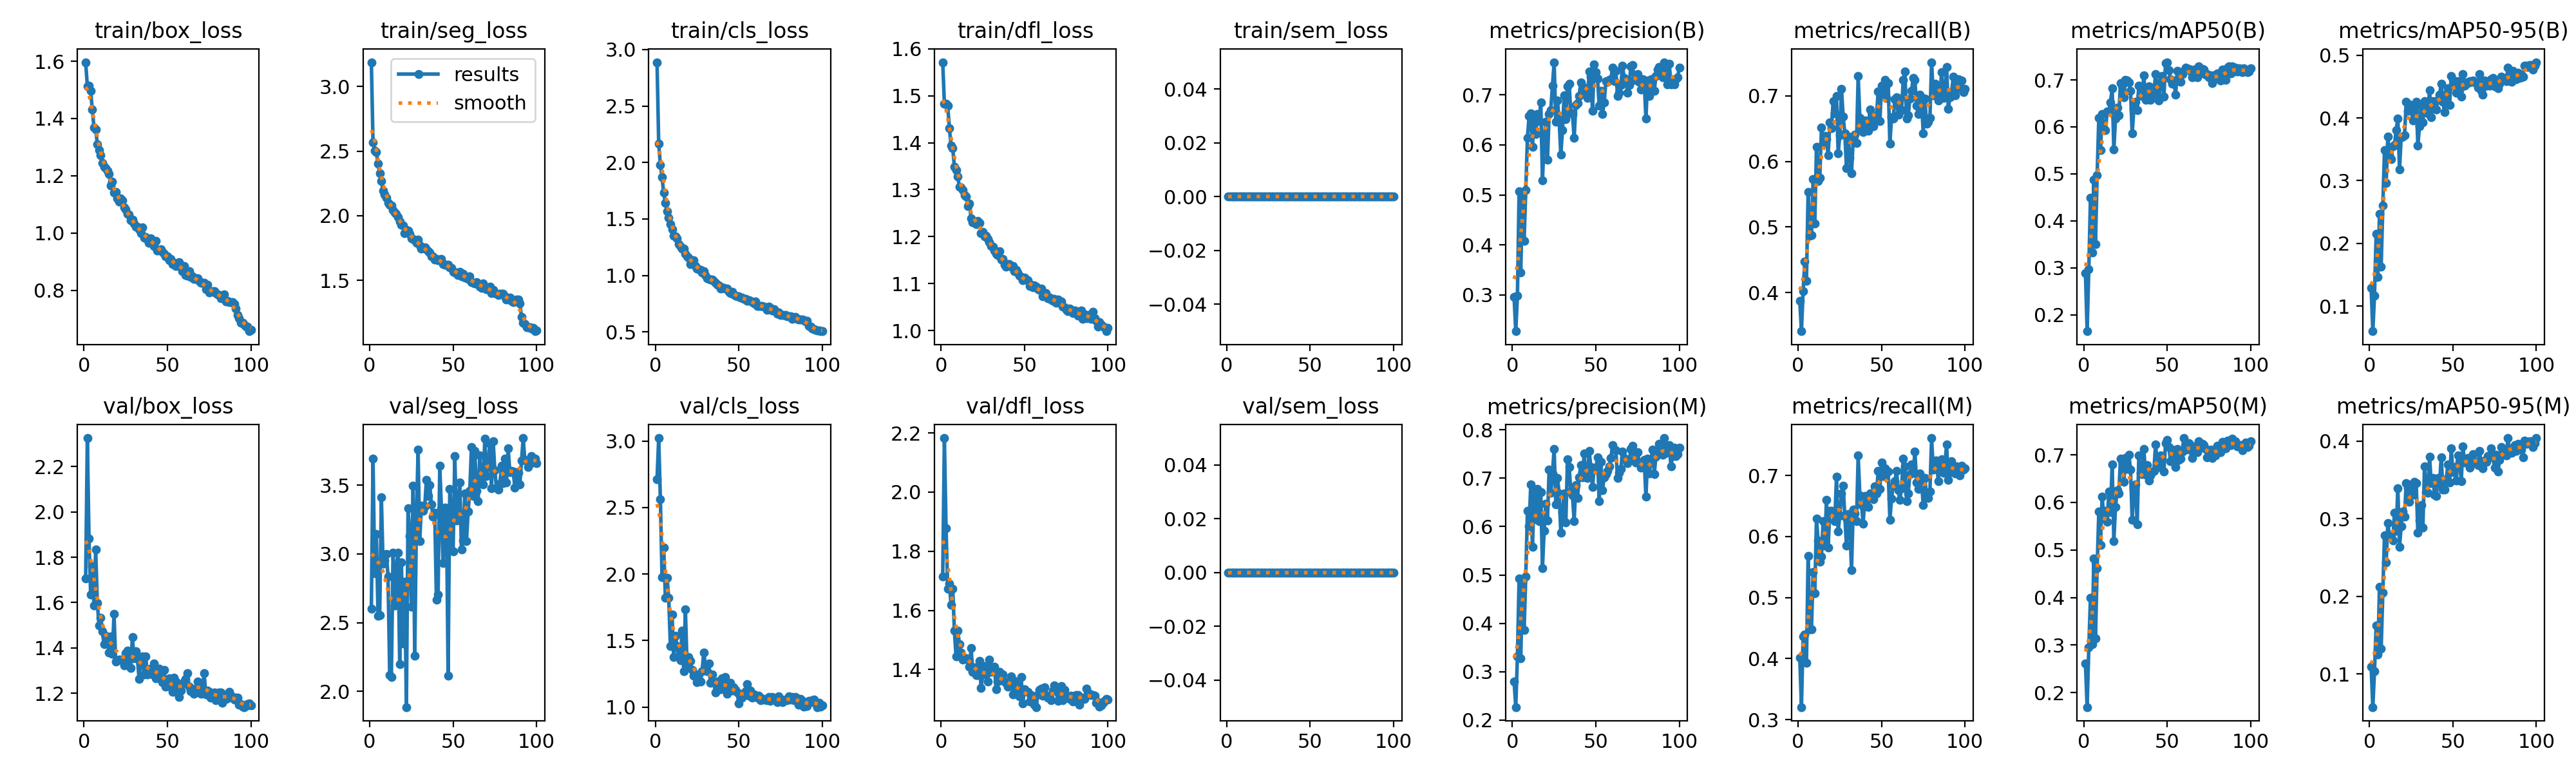

The file beside this chart, header and first rows:
epoch, time, train/box_loss, train/seg_loss, train/cls_loss, train/dfl_loss, train/sem_loss, metrics/precision(B), metrics/recall(B), metrics/mAP50(B), metrics/mAP50-95(B), metrics/precision(M), metrics/recall(M), metrics/mAP50(M), metrics/mAP50-95(M), val/box_loss, val/seg_loss, val/cls_loss, val/dfl_loss, val/sem_loss, lr/pg0, lr/pg1, lr/pg2
1, 82.02, 1.597, 3.189, 2.888, 1.571, 0, 0.2955, 0.3872, 0.2881, 0.129, 0.2795, 0.4019, 0.261, 0.1097, 1.705, 2.603, 2.714, 1.715, 0, 0.0004142, 0.0004142, 0.0004142
2, 159.4, 1.513, 2.567, 2.167, 1.483, 0, 0.2275, 0.341, 0.165, 0.05985, 0.2266, 0.3207, 0.1695, 0.05721, 2.326, 3.695, 3.022, 2.183, 0, 0.0008227, 0.0008227, 0.0008227
3, 234.2, 1.515, 2.504, 1.978, 1.483, 0, 0.2989, 0.4024, 0.2963, 0.1162, 0.3321, 0.4365, 0.2946, 0.1031, 1.882, 2.86, 2.564, 1.878, 0, 0.001223, 0.001223, 0.001223
4, 308.2, 1.496, 2.493, 1.869, 1.479, 0, 0.5066, 0.4471, 0.4493, 0.2147, 0.4923, 0.4391, 0.3998, 0.162, 1.634, 3.144, 1.978, 1.674, 0, 0.001213, 0.001213, 0.001213
5, 385.7, 1.43, 2.402, 1.731, 1.43, 0, 0.3453, 0.4181, 0.332, 0.1466, 0.3279, 0.3928, 0.3016, 0.1248, 1.762, 2.552, 2.199, 1.69, 0, 0.0012, 0.0012, 0.0012
6, 460.7, 1.368, 2.33, 1.642, 1.394, 0, 0.4967, 0.5529, 0.4878, 0.2465, 0.4857, 0.5682, 0.4827, 0.2126, 1.587, 2.553, 1.821, 1.618, 0, 0.001188, 0.001188, 0.001188
7, 534.8, 1.362, 2.269, 1.569, 1.388, 0, 0.4086, 0.4866, 0.3507, 0.1631, 0.3862, 0.4477, 0.3137, 0.1323, 1.834, 3.413, 1.971, 1.672, 0, 0.001176, 0.001176, 0.001176
8, 607.7, 1.31, 2.196, 1.511, 1.349, 0, 0.5098, 0.4875, 0.4972, 0.2602, 0.4971, 0.4475, 0.462, 0.2047, 1.597, 2.931, 1.823, 1.531, 0, 0.001163, 0.001163, 0.001163
9, 681.9, 1.29, 2.165, 1.451, 1.341, 0, 0.6141, 0.5728, 0.6196, 0.349, 0.6332, 0.5422, 0.5802, 0.2788, 1.498, 2.951, 1.458, 1.444, 0, 0.001151, 0.001151, 0.001151
10, 754.2, 1.272, 2.139, 1.407, 1.328, 0, 0.6583, 0.5057, 0.5501, 0.2965, 0.6009, 0.507, 0.5108, 0.244, 1.533, 3.002, 1.697, 1.532, 0, 0.001139, 0.001139, 0.001139
11, 826.9, 1.246, 2.099, 1.351, 1.306, 0, 0.6623, 0.6218, 0.6274, 0.3708, 0.6877, 0.6293, 0.6125, 0.2944, 1.474, 2.838, 1.373, 1.486, 0, 0.001126, 0.001126, 0.001126
12, 899.9, 1.232, 2.084, 1.344, 1.305, 0, 0.5954, 0.5699, 0.5929, 0.3414, 0.5574, 0.5936, 0.5673, 0.2771, 1.416, 2.12, 1.536, 1.457, 0, 0.001114, 0.001114, 0.001114
13, 973.3, 1.227, 2.078, 1.328, 1.3, 0, 0.652, 0.5754, 0.5926, 0.3341, 0.6718, 0.5592, 0.5817, 0.2791, 1.452, 2.104, 1.459, 1.433, 0, 0.001102, 0.001102, 0.001102
14, 1048, 1.217, 2.046, 1.274, 1.289, 0, 0.6215, 0.6518, 0.6334, 0.3551, 0.6148, 0.5669, 0.5587, 0.2723, 1.441, 3.01, 1.374, 1.441, 0, 0.001089, 0.001089, 0.001089
15, 1121, 1.206, 2.024, 1.252, 1.286, 0, 0.6614, 0.6272, 0.6333, 0.357, 0.6775, 0.6254, 0.6225, 0.3081, 1.379, 2.624, 1.352, 1.438, 0, 0.001077, 0.001077, 0.001077
16, 1195, 1.166, 2.016, 1.236, 1.265, 0, 0.6473, 0.6391, 0.6514, 0.381, 0.6111, 0.5851, 0.5795, 0.2849, 1.451, 2.914, 1.572, 1.435, 0, 0.001064, 0.001064, 0.001064
17, 1269, 1.179, 1.992, 1.236, 1.271, 0, 0.6847, 0.6336, 0.6829, 0.3989, 0.6713, 0.66, 0.6797, 0.3394, 1.374, 3.01, 1.267, 1.408, 0, 0.001052, 0.001052, 0.001052
18, 1342, 1.141, 1.954, 1.19, 1.239, 0, 0.5294, 0.6095, 0.5514, 0.3178, 0.5147, 0.5825, 0.5187, 0.264, 1.549, 2.197, 1.733, 1.473, 0, 0.00104, 0.00104, 0.00104
19, 1415, 1.144, 1.932, 1.171, 1.231, 0, 0.6063, 0.6599, 0.6175, 0.3697, 0.5913, 0.6416, 0.5903, 0.2906, 1.339, 2.941, 1.306, 1.392, 0, 0.001027, 0.001027, 0.001027
20, 1486, 1.12, 1.923, 1.156, 1.23, 0, 0.6466, 0.6511, 0.6408, 0.3705, 0.6467, 0.6424, 0.6256, 0.3098, 1.346, 2.35, 1.374, 1.407, 0, 0.001015, 0.001015, 0.001015
21, 1558, 1.11, 1.866, 1.101, 1.227, 0, 0.57, 0.692, 0.6244, 0.372, 0.613, 0.6388, 0.6194, 0.3024, 1.349, 2.798, 1.346, 1.381, 0, 0.001002, 0.001002, 0.001002
22, 1630, 1.122, 1.89, 1.123, 1.233, 0, 0.6611, 0.6733, 0.6938, 0.4254, 0.7179, 0.6247, 0.6925, 0.3461, 1.349, 1.887, 1.277, 1.382, 0, 0.0009901, 0.0009901, 0.0009901
23, 1702, 1.114, 1.883, 1.135, 1.229, 0, 0.67, 0.7, 0.6883, 0.4116, 0.6695, 0.698, 0.6882, 0.3399, 1.348, 3.334, 1.237, 1.429, 0, 0.0009778, 0.0009778, 0.0009778
24, 1775, 1.089, 1.86, 1.081, 1.208, 0, 0.7185, 0.6125, 0.663, 0.4219, 0.7103, 0.6079, 0.6438, 0.322, 1.323, 3.132, 1.247, 1.337, 0, 0.0009654, 0.0009654, 0.0009654
25, 1848, 1.083, 1.824, 1.058, 1.21, 0, 0.7652, 0.6395, 0.7007, 0.4115, 0.7612, 0.6342, 0.6936, 0.3444, 1.377, 2.615, 1.185, 1.383, 0, 0.000953, 0.000953, 0.000953
26, 1920, 1.067, 1.822, 1.055, 1.2, 0, 0.6468, 0.7109, 0.6986, 0.3961, 0.6466, 0.6708, 0.6701, 0.3307, 1.388, 3.498, 1.244, 1.412, 0, 0.0009406, 0.0009406, 0.0009406
27, 1991, 1.065, 1.811, 1.051, 1.202, 0, 0.6882, 0.6681, 0.6941, 0.4117, 0.7006, 0.6832, 0.7007, 0.3476, 1.353, 2.259, 1.194, 1.384, 0, 0.0009283, 0.0009283, 0.0009283
28, 2064, 1.043, 1.792, 1.026, 1.195, 0, 0.6494, 0.643, 0.6766, 0.4259, 0.6687, 0.6329, 0.6691, 0.346, 1.311, 3.234, 1.267, 1.359, 0, 0.0009159, 0.0009159, 0.0009159
29, 2138, 1.047, 1.817, 1.036, 1.188, 0, 0.5803, 0.5896, 0.5868, 0.3564, 0.5871, 0.585, 0.5634, 0.2817, 1.446, 3.757, 1.411, 1.434, 0, 0.0009035, 0.0009035, 0.0009035
30, 2211, 1.034, 1.769, 1.003, 1.18, 0, 0.629, 0.6383, 0.6381, 0.3872, 0.6299, 0.6368, 0.631, 0.2977, 1.353, 3.092, 1.312, 1.393, 0, 0.0008911, 0.0008911, 0.0008911
31, 2284, 1.021, 1.746, 0.976, 1.178, 0, 0.6989, 0.6056, 0.6531, 0.4197, 0.6688, 0.6214, 0.6375, 0.3178, 1.384, 3.353, 1.267, 1.398, 0, 0.0008787, 0.0008787, 0.0008787
32, 2356, 1.022, 1.753, 0.9696, 1.17, 0, 0.6517, 0.5819, 0.6351, 0.3927, 0.6087, 0.5445, 0.554, 0.2888, 1.354, 3.315, 1.326, 1.41, 0, 0.0008664, 0.0008664, 0.0008664
33, 2430, 1.013, 1.754, 0.9627, 1.163, 0, 0.7164, 0.6322, 0.6883, 0.4274, 0.7396, 0.6446, 0.6989, 0.3675, 1.263, 3.345, 1.183, 1.333, 0, 0.000854, 0.000854, 0.000854
34, 2502, 1, 1.738, 0.9628, 1.161, 0, 0.7218, 0.6405, 0.6677, 0.4195, 0.7228, 0.638, 0.6626, 0.3343, 1.347, 3.54, 1.244, 1.359, 0, 0.0008416, 0.0008416, 0.0008416
35, 2573, 1.021, 1.727, 0.9532, 1.169, 0, 0.6639, 0.6276, 0.666, 0.4077, 0.673, 0.6249, 0.6591, 0.3338, 1.363, 3.424, 1.189, 1.392, 0, 0.0008293, 0.0008293, 0.0008293
36, 2645, 0.9842, 1.714, 0.9323, 1.151, 0, 0.6611, 0.7302, 0.7091, 0.4447, 0.664, 0.7324, 0.7118, 0.3801, 1.282, 3.502, 1.108, 1.364, 0, 0.0008169, 0.0008169, 0.0008169
37, 2717, 0.9867, 1.687, 0.9189, 1.152, 0, 0.6139, 0.6663, 0.6571, 0.4009, 0.6119, 0.6673, 0.6584, 0.3463, 1.362, 3.361, 1.19, 1.384, 0, 0.0008045, 0.0008045, 0.0008045
38, 2789, 0.9776, 1.686, 0.9096, 1.141, 0, 0.68, 0.6479, 0.674, 0.4266, 0.6861, 0.6516, 0.678, 0.3525, 1.281, 3.271, 1.145, 1.359, 0, 0.0007921, 0.0007921, 0.0007921
39, 2862, 0.9665, 1.663, 0.8843, 1.136, 0, 0.6839, 0.645, 0.6871, 0.4248, 0.6591, 0.6211, 0.6457, 0.3306, 1.302, 3.299, 1.133, 1.354, 0, 0.0007797, 0.0007797, 0.0007797
40, 2933, 0.9824, 1.667, 0.8972, 1.142, 0, 0.6977, 0.6623, 0.6571, 0.414, 0.7025, 0.6663, 0.6571, 0.3297, 1.309, 2.667, 1.215, 1.343, 0, 0.0007674, 0.0007674, 0.0007674
41, 3004, 0.9728, 1.657, 0.8887, 1.141, 0, 0.7246, 0.6575, 0.6681, 0.4287, 0.7269, 0.6499, 0.6632, 0.3523, 1.283, 2.705, 1.163, 1.36, 0, 0.000755, 0.000755, 0.000755
42, 3077, 0.9556, 1.659, 0.8811, 1.136, 0, 0.7101, 0.6466, 0.6704, 0.4367, 0.7014, 0.6481, 0.6659, 0.3456, 1.332, 3.64, 1.228, 1.377, 0, 0.0007426, 0.0007426, 0.0007426
43, 3150, 0.9724, 1.664, 0.8858, 1.138, 0, 0.7142, 0.679, 0.7128, 0.4545, 0.7514, 0.6701, 0.7217, 0.3792, 1.266, 3.329, 1.101, 1.315, 0, 0.0007302, 0.0007302, 0.0007302
44, 3223, 0.9394, 1.624, 0.854, 1.126, 0, 0.701, 0.6667, 0.6854, 0.4257, 0.7019, 0.6684, 0.6828, 0.3377, 1.3, 2.933, 1.161, 1.362, 0, 0.0007179, 0.0007179, 0.0007179
45, 3296, 0.9411, 1.621, 0.8415, 1.129, 0, 0.6933, 0.6534, 0.656, 0.4094, 0.7007, 0.6612, 0.6743, 0.3377, 1.307, 3.338, 1.182, 1.336, 0, 0.0007055, 0.0007055, 0.0007055
46, 3368, 0.9427, 1.619, 0.8568, 1.123, 0, 0.7462, 0.663, 0.6942, 0.4372, 0.7562, 0.6824, 0.699, 0.3508, 1.282, 3.331, 1.125, 1.346, 0, 0.0006931, 0.0006931, 0.0006931
47, 3439, 0.9341, 1.622, 0.8329, 1.117, 0, 0.7368, 0.6703, 0.7085, 0.4474, 0.7234, 0.6706, 0.6915, 0.3698, 1.248, 2.116, 1.146, 1.309, 0, 0.0006808, 0.0006808, 0.0006808
48, 3511, 0.928, 1.601, 0.8217, 1.114, 0, 0.6683, 0.7069, 0.6643, 0.4211, 0.6816, 0.7077, 0.6646, 0.3465, 1.303, 3.475, 1.13, 1.375, 0, 0.0006684, 0.0006684, 0.0006684
49, 3583, 0.9178, 1.598, 0.8135, 1.107, 0, 0.7601, 0.6612, 0.7362, 0.4668, 0.7214, 0.6777, 0.7241, 0.3904, 1.227, 3.305, 1.111, 1.285, 0, 0.000656, 0.000656, 0.000656
50, 3655, 0.9181, 1.565, 0.8162, 1.112, 0, 0.7453, 0.715, 0.7378, 0.4608, 0.7187, 0.7209, 0.7308, 0.3598, 1.232, 3.02, 1.026, 1.333, 0, 0.0006436, 0.0006436, 0.0006436
51, 3727, 0.9059, 1.562, 0.8046, 1.109, 0, 0.732, 0.7025, 0.7206, 0.452, 0.7437, 0.6987, 0.7164, 0.3667, 1.265, 3.713, 1.09, 1.327, 0, 0.0006312, 0.0006312, 0.0006312
52, 3800, 0.9098, 1.56, 0.8016, 1.107, 0, 0.6785, 0.724, 0.701, 0.4402, 0.6522, 0.7116, 0.6867, 0.349, 1.233, 3.241, 1.069, 1.325, 0, 0.0006189, 0.0006189, 0.0006189
53, 3871, 0.892, 1.541, 0.7928, 1.094, 0, 0.7078, 0.6966, 0.6916, 0.4586, 0.7335, 0.7081, 0.7103, 0.3815, 1.207, 3.31, 1.103, 1.291, 0, 0.0006065, 0.0006065, 0.0006065
54, 3943, 0.8952, 1.565, 0.7947, 1.098, 0, 0.6619, 0.7191, 0.6981, 0.4442, 0.6753, 0.7067, 0.6994, 0.373, 1.27, 3.521, 1.117, 1.314, 0, 0.0005941, 0.0005941, 0.0005941
55, 4015, 0.885, 1.529, 0.7733, 1.092, 0, 0.6844, 0.6271, 0.669, 0.4341, 0.7025, 0.6272, 0.6746, 0.3487, 1.251, 3.032, 1.174, 1.303, 0, 0.0005818, 0.0005818, 0.0005818
56, 4088, 0.8964, 1.552, 0.782, 1.096, 0, 0.7274, 0.667, 0.719, 0.47, 0.7082, 0.6626, 0.7122, 0.3931, 1.201, 3.098, 1.084, 1.281, 0, 0.0005694, 0.0005694, 0.0005694
57, 4160, 0.8985, 1.523, 0.7728, 1.093, 0, 0.7257, 0.6651, 0.7006, 0.4516, 0.7149, 0.6834, 0.6898, 0.3724, 1.183, 3.439, 1.125, 1.273, 0, 0.000557, 0.000557, 0.000557
58, 4232, 0.881, 1.527, 0.7658, 1.088, 0, 0.7297, 0.6947, 0.6966, 0.4567, 0.7246, 0.691, 0.6924, 0.3765, 1.211, 3.093, 1.072, 1.316, 0, 0.0005446, 0.0005446, 0.0005446
59, 4305, 0.8668, 1.509, 0.7529, 1.086, 0, 0.7309, 0.6981, 0.7122, 0.4553, 0.7413, 0.7071, 0.7074, 0.3787, 1.24, 3.309, 1.096, 1.331, 0, 0.0005322, 0.0005322, 0.0005322
60, 4379, 0.8844, 1.529, 0.7719, 1.09, 0, 0.7547, 0.671, 0.7187, 0.4589, 0.7683, 0.6758, 0.7352, 0.3663, 1.253, 3.459, 1.083, 1.335, 0, 0.0005199, 0.0005199, 0.0005199
... 40 more rows
